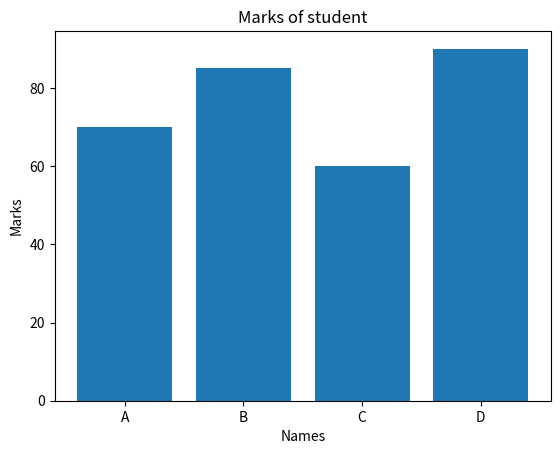

Write the Python code that produced this figure.
import numpy as np
import pandas as pd
from matplotlib import pyplot as plt  

#Marks of students:
names = ["A", "B", "C", "D"] 
marks = np.array([70, 85, 60, 90]) 

#Create a DataFrame 
df=pd.DataFrame({"Name":names, "Mark":marks})
print(df)

#Plot a bar graph
plt.bar(names,marks)
plt.title('Marks of student')

#Show student names on X-axis 
plt.xlabel('Names')
plt.ylabel('Marks')
plt.show()
